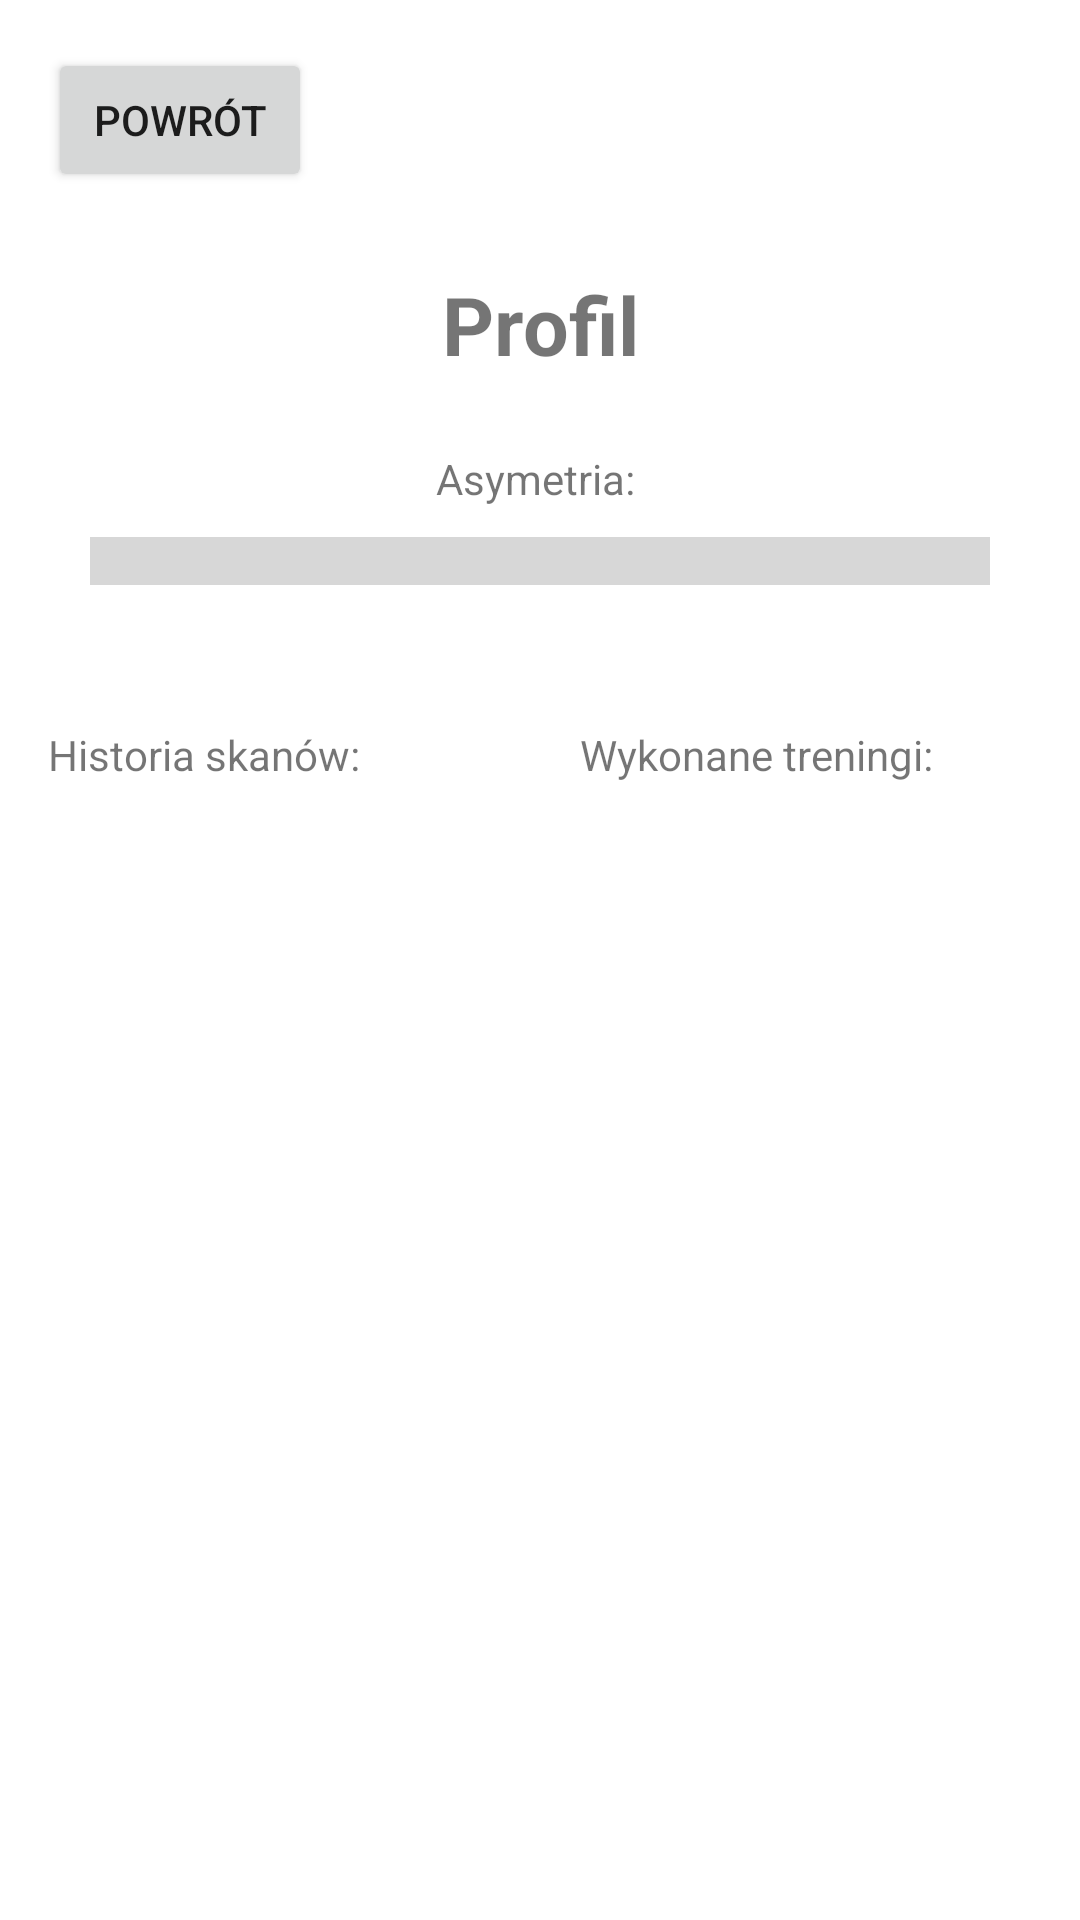

Write the Android layout XML for this screen, with the resource values it uses.
<!-- AndroidManifest.xml: application theme Theme.QRScanner -->
<!-- res/layout/activity_profile.xml -->
<?xml version="1.0" encoding="utf-8"?>
<androidx.constraintlayout.widget.ConstraintLayout xmlns:android="http://schemas.android.com/apk/res/android"
    xmlns:app="http://schemas.android.com/apk/res-auto"
    xmlns:tools="http://schemas.android.com/tools"
    android:layout_width="match_parent"
    android:layout_height="match_parent"
    tools:context=".ProfileActivity">

    <Button
        android:id="@+id/backButton"
        android:layout_width="wrap_content"
        android:layout_height="wrap_content"
        android:layout_margin="16dp"
        android:text="Powrót"
        app:layout_constraintStart_toStartOf="parent"
        app:layout_constraintTop_toTopOf="parent" />

    <TextView
        android:id="@+id/profileTV"
        android:layout_width="wrap_content"
        android:layout_height="wrap_content"
        android:layout_gravity="center_horizontal"
        android:layout_marginTop="90dp"
        android:text="Profil"
        android:textSize="27dp"
        android:textStyle="bold"
        app:layout_constraintEnd_toEndOf="parent"
        app:layout_constraintStart_toStartOf="parent"
        app:layout_constraintTop_toTopOf="parent" />

    <TextView
        android:id="@+id/asymetria"
        android:layout_width="wrap_content"
        android:layout_height="wrap_content"
        android:layout_marginTop="150dp"
        android:text="Asymetria: "
        app:layout_constraintEnd_toEndOf="parent"
        app:layout_constraintStart_toStartOf="parent"
        app:layout_constraintTop_toTopOf="parent" />

    <ProgressBar
        android:id="@+id/progress_bar"
        style="?android:attr/progressBarStyleHorizontal"
        android:layout_width="300dp"
        android:layout_height="wrap_content"
        android:layout_marginTop="10dp"
        android:scaleY="4"
        app:layout_constraintEnd_toEndOf="parent"
        app:layout_constraintStart_toStartOf="parent"
        app:layout_constraintTop_toBottomOf="@id/asymetria" />

    <TextView
        android:id="@+id/trainingsTextView"
        android:layout_width="wrap_content"
        android:layout_height="wrap_content"
        android:layout_marginTop="8dp"
        app:layout_constraintEnd_toEndOf="parent"
        app:layout_constraintStart_toStartOf="parent"
        app:layout_constraintTop_toBottomOf="@id/progress_bar" />

    <TextView
        android:id="@+id/wykonaneTreningiTextView"
        android:layout_width="wrap_content"
        android:layout_height="wrap_content"
        android:layout_marginTop="20dp"
        android:layout_marginRight="36dp"
        android:text="Wykonane treningi:"
        app:layout_constraintEnd_toEndOf="parent"
        app:layout_constraintStart_toEndOf="@id/guideline"
        app:layout_constraintTop_toBottomOf="@id/trainingsTextView" />

    <androidx.recyclerview.widget.RecyclerView
        android:id="@+id/trainingResultRecyclerView"
        android:layout_width="0dp"
        android:layout_height="0dp"
        android:layout_marginTop="8dp"
        app:layout_constraintBottom_toBottomOf="parent"
        app:layout_constraintEnd_toEndOf="parent"
        app:layout_constraintStart_toEndOf="@id/guideline"
        app:layout_constraintTop_toBottomOf="@id/wykonaneTreningiTextView" />

    <TextView
        android:id="@+id/historiaSkanowTextView"
        android:layout_width="wrap_content"
        android:layout_height="wrap_content"
        android:layout_marginLeft="16dp"
        android:layout_marginTop="20dp"
        android:text="Historia skanów:"
        app:layout_constraintStart_toEndOf="@id/guideline"
        app:layout_constraintStart_toStartOf="parent"
        app:layout_constraintTop_toBottomOf="@id/trainingsTextView" />

    <androidx.recyclerview.widget.RecyclerView
        android:id="@+id/faceScanHistoryRecyclerView"
        android:layout_width="0dp"
        android:layout_height="0dp"
        android:layout_marginTop="8dp"
        app:layout_constraintBottom_toBottomOf="parent"
        app:layout_constraintEnd_toStartOf="@id/guideline"
        app:layout_constraintStart_toStartOf="parent"
        app:layout_constraintTop_toBottomOf="@id/historiaSkanowTextView" />

    <androidx.constraintlayout.widget.Guideline
        android:id="@+id/guideline"
        android:layout_width="wrap_content"
        android:layout_height="wrap_content"
        android:orientation="vertical"
        app:layout_constraintGuide_percent="0.5" />

</androidx.constraintlayout.widget.ConstraintLayout>
<!-- resources referenced by this layout -->
<resources>
  <style name="Theme.QRScanner" parent="Theme.MaterialComponents.DayNight.DarkActionBar">
          <item name="colorPrimary">@color/md_theme_light_primary</item>
          <item name="colorOnPrimary">@color/md_theme_light_onPrimary</item>
          <item name="colorPrimaryContainer">@color/md_theme_light_primaryContainer</item>
          <item name="colorOnPrimaryContainer">@color/md_theme_light_onPrimaryContainer</item>
          <item name="colorSecondary">@color/md_theme_light_secondary</item>
          <item name="colorOnSecondary">@color/md_theme_light_onSecondary</item>
          <item name="colorSecondaryContainer">@color/md_theme_light_secondaryContainer</item>
          <item name="colorOnSecondaryContainer">@color/md_theme_light_onSecondaryContainer</item>
          <item name="colorTertiary">@color/md_theme_light_tertiary</item>
          <item name="colorOnTertiary">@color/md_theme_light_onTertiary</item>
          <item name="colorTertiaryContainer">@color/md_theme_light_tertiaryContainer</item>
          <item name="colorOnTertiaryContainer">@color/md_theme_light_onTertiaryContainer</item>
          <item name="colorError">@color/md_theme_light_error</item>
          <item name="colorErrorContainer">@color/md_theme_light_errorContainer</item>
          <item name="colorOnError">@color/md_theme_light_onError</item>
          <item name="colorOnErrorContainer">@color/md_theme_light_onErrorContainer</item>
          <item name="android:colorBackground">@color/md_theme_light_background</item>
          <item name="colorOnBackground">@color/md_theme_light_onBackground</item>
          <item name="colorSurface">@color/md_theme_light_surface</item>
          <item name="colorOnSurface">@color/md_theme_light_onSurface</item>
          <item name="colorSurfaceVariant">@color/md_theme_light_surfaceVariant</item>
          <item name="colorOnSurfaceVariant">@color/md_theme_light_onSurfaceVariant</item>
          <item name="colorOutline">@color/md_theme_light_outline</item>
          <item name="colorOnSurfaceInverse">@color/md_theme_light_inverseOnSurface</item>
          <item name="colorSurfaceInverse">@color/md_theme_light_inverseSurface</item>
          <item name="colorPrimaryInverse">@color/md_theme_light_inversePrimary</item>
      </style>
</resources>
